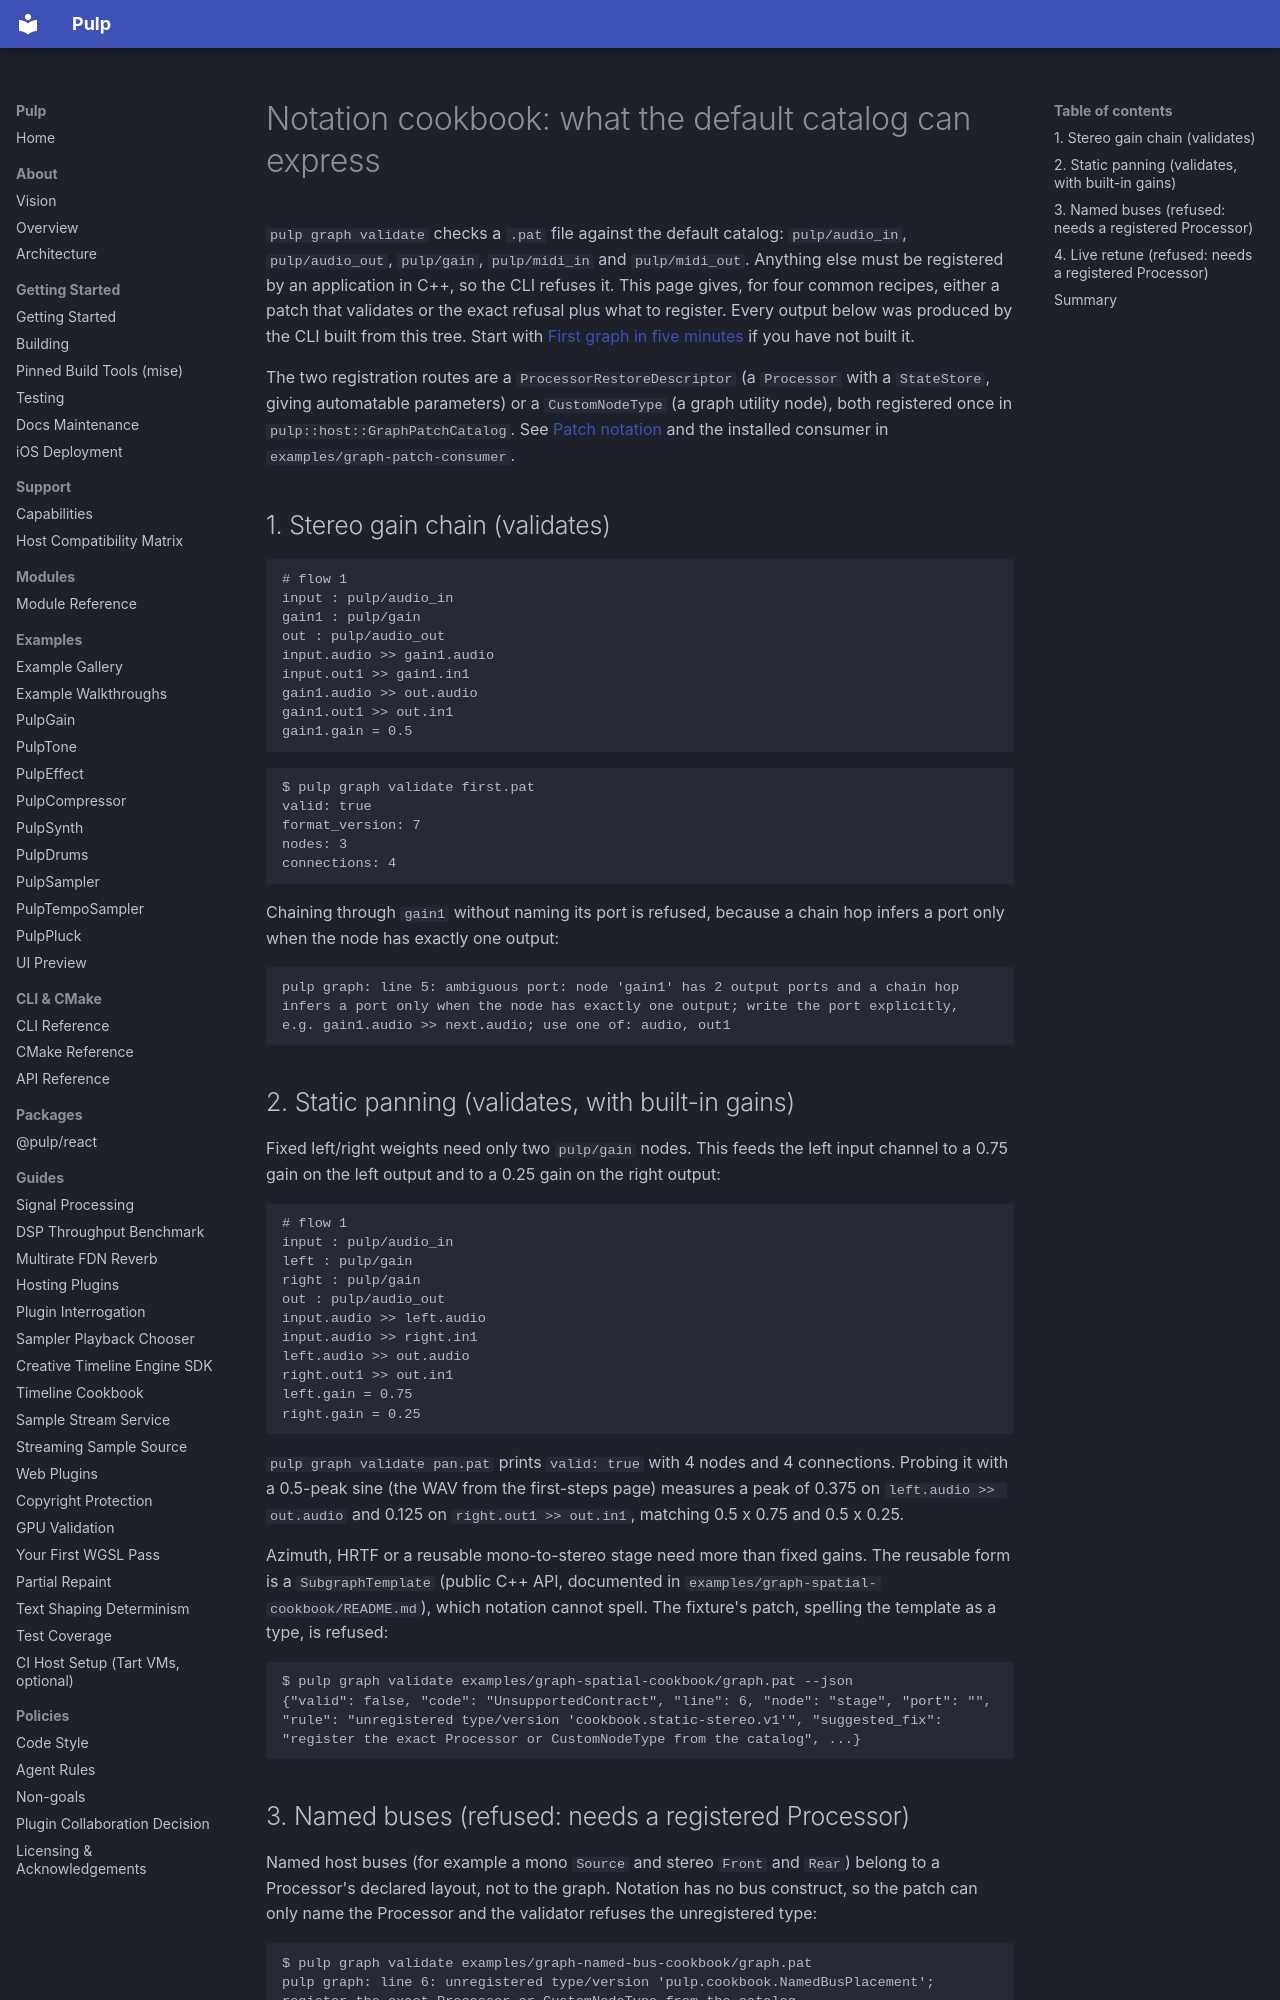

repository: Generous-Corp/pulp · page: guides/graph-notation-cookbook.html · generator: mkdocs

# Notation cookbook: what the default catalog can express

`pulp graph validate` checks a `.pat` file against the default catalog:
`pulp/audio_in`, `pulp/audio_out`, `pulp/gain`, `pulp/midi_in` and
`pulp/midi_out`. Anything else must be registered by an application in C++, so
the CLI refuses it. This page gives, for four common recipes, either a patch
that validates or the exact refusal plus what to register. Every output below
was produced by the CLI built from this tree. Start with
[First graph in five minutes](graph-first-steps.md) if you have not built it.

The two registration routes are a `ProcessorRestoreDescriptor` (a `Processor`
with a `StateStore`, giving automatable parameters) or a `CustomNodeType`
(a graph utility node), both registered once in
`pulp::host::GraphPatchCatalog`. See
[Patch notation](graph-patch-notation.md#discover-and-author) and the installed
consumer in `examples/graph-patch-consumer`.

## 1. Stereo gain chain (validates)

```text
# flow 1
input : pulp/audio_in
gain1 : pulp/gain
out : pulp/audio_out
input.audio >> gain1.audio
input.out1 >> gain1.in1
gain1.audio >> out.audio
gain1.out1 >> out.in1
gain1.gain = 0.5
```

```text
$ pulp graph validate first.pat
valid: true
format_version: 7
nodes: 3
connections: 4
```

Chaining through `gain1` without naming its port is refused, because a chain
hop infers a port only when the node has exactly one output:

```text
pulp graph: line 5: ambiguous port: node 'gain1' has 2 output ports and a chain hop infers a port only when the node has exactly one output; write the port explicitly, e.g. gain1.audio >> next.audio; use one of: audio, out1
```

## 2. Static panning (validates, with built-in gains)

Fixed left/right weights need only two `pulp/gain` nodes. This feeds the left
input channel to a 0.75 gain on the left output and to a 0.25 gain on the right
output:

```text
# flow 1
input : pulp/audio_in
left : pulp/gain
right : pulp/gain
out : pulp/audio_out
input.audio >> left.audio
input.audio >> right.in1
left.audio >> out.audio
right.out1 >> out.in1
left.gain = 0.75
right.gain = 0.25
```

`pulp graph validate pan.pat` prints `valid: true` with 4 nodes and 4
connections. Probing it with a 0.5-peak sine (the WAV from the first-steps page)
measures a peak of 0.375 on `left.audio >> out.audio` and 0.125 on
`right.out1 >> out.in1`, matching 0.5 x 0.75 and 0.5 x 0.25.

Azimuth, HRTF or a reusable mono-to-stereo stage need more than fixed gains.
The reusable form is a `SubgraphTemplate` (public C++ API, documented in
`examples/graph-spatial-cookbook/README.md`), which notation cannot spell. The
fixture's patch, spelling the template as a type, is refused:

```text
$ pulp graph validate examples/graph-spatial-cookbook/graph.pat --json
{"valid": false, "code": "UnsupportedContract", "line": 6, "node": "stage", "port": "", "rule": "unregistered type/version 'cookbook.static-stereo.v1'", "suggested_fix": "register the exact Processor or CustomNodeType from the catalog", ...}
```
